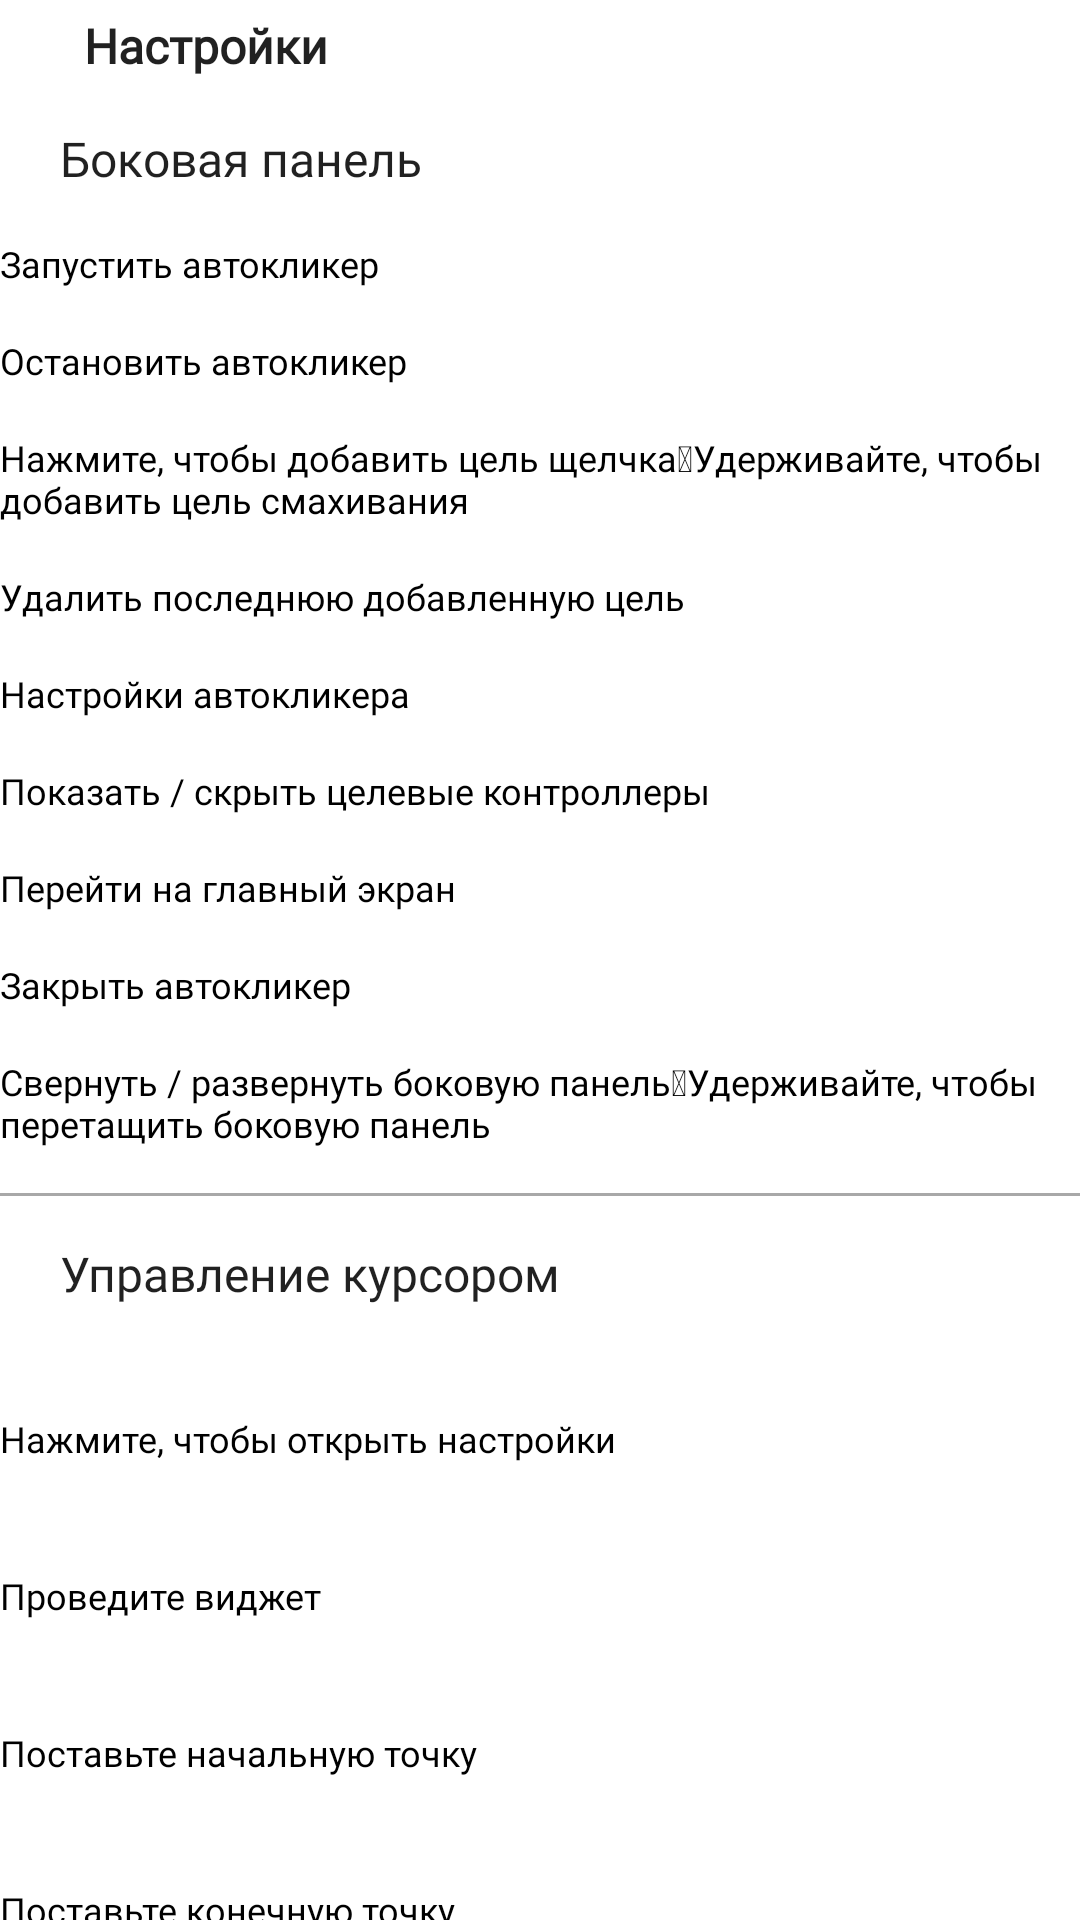

Write the Android layout XML for this screen, with the resource values it uses.
<!-- AndroidManifest.xml: application theme Theme.AutoClicker -->
<!-- res/layout/fragment_control_help.xml -->
<?xml version="1.0" encoding="utf-8"?>
<androidx.constraintlayout.widget.ConstraintLayout xmlns:android="http://schemas.android.com/apk/res/android"
    xmlns:app="http://schemas.android.com/apk/res-auto"
    xmlns:tools="http://schemas.android.com/tools"
    android:layout_width="match_parent"
    android:layout_height="match_parent"
    tools:context=".ControlHelpFragment">

    <TextView
        android:id="@+id/textView32"
        style="@style/hintsBlack"
        android:layout_width="wrap_content"
        android:layout_height="wrap_content"
        android:layout_marginTop="16dp"
        android:text="Настройки автокликера"
        app:layout_constraintTop_toBottomOf="@+id/textView31"
        tools:layout_editor_absoluteX="79dp" />

    <ImageButton
        android:id="@+id/imageButton4"
        android:layout_width="wrap_content"
        android:layout_height="wrap_content"
        android:layout_marginStart="20dp"
        android:layout_marginTop="15dp"
        android:background="@drawable/rounded_corners_with_stroke"
        android:src="@drawable/ic_baseline_arrow_back_ios_24"
        app:layout_constraintStart_toStartOf="parent"
        app:layout_constraintTop_toTopOf="parent" />

    <TextView
        android:id="@+id/textView5"
        style="@style/headline"
        android:layout_width="wrap_content"
        android:layout_height="wrap_content"
        android:layout_marginStart="8dp"
        android:text="Настройки"
        app:layout_constraintBottom_toBottomOf="@+id/imageButton4"
        app:layout_constraintStart_toEndOf="@+id/imageButton4"
        app:layout_constraintTop_toTopOf="@+id/imageButton4" />

    <TextView
        android:id="@+id/textView27"
        style="@style/text"
        android:layout_width="wrap_content"
        android:layout_height="wrap_content"
        android:layout_marginTop="16dp"
        android:text="Боковая панель"
        app:layout_constraintStart_toStartOf="@+id/imageButton4"
        app:layout_constraintTop_toBottomOf="@+id/textView5" />

    <TextView
        android:id="@+id/textView28"
        style="@style/hintsBlack"
        android:layout_width="wrap_content"
        android:layout_height="wrap_content"
        android:layout_marginTop="16dp"
        android:text="Запустить автокликер"
        app:layout_constraintTop_toBottomOf="@+id/textView27"
        tools:layout_editor_absoluteX="49dp" />

    <TextView
        android:id="@+id/textView29"
        style="@style/hintsBlack"
        android:layout_width="wrap_content"
        android:layout_height="wrap_content"
        android:layout_marginTop="16dp"
        android:text="Остановить автокликер"
        app:layout_constraintTop_toBottomOf="@+id/textView28"
        tools:layout_editor_absoluteX="47dp" />

    <TextView
        android:id="@+id/textView30"
        style="@style/hintsBlack"
        android:layout_width="wrap_content"
        android:layout_height="wrap_content"
        android:layout_marginTop="16dp"
        android:text="Нажмите, чтобы добавить цель щелчка Удерживайте, чтобы добавить цель смахивания"
        app:layout_constraintTop_toBottomOf="@+id/textView29"
        tools:layout_editor_absoluteX="51dp" />

    <TextView
        android:id="@+id/textView31"
        style="@style/hintsBlack"
        android:layout_width="wrap_content"
        android:layout_height="wrap_content"
        android:layout_marginTop="16dp"
        android:text="Удалить последнюю добавленную цель"
        app:layout_constraintTop_toBottomOf="@+id/textView30"
        tools:layout_editor_absoluteX="54dp" />

    <TextView
        android:id="@+id/textView33"
        style="@style/hintsBlack"
        android:layout_width="wrap_content"
        android:layout_height="wrap_content"
        android:layout_marginTop="16dp"
        android:text="Показать / скрыть целевые контроллеры"
        app:layout_constraintTop_toBottomOf="@+id/textView32"
        tools:layout_editor_absoluteX="69dp" />

    <TextView
        android:id="@+id/textView34"
        style="@style/hintsBlack"
        android:layout_width="wrap_content"
        android:layout_height="wrap_content"
        android:layout_marginTop="16dp"
        android:text="Перейти на главный экран"
        app:layout_constraintTop_toBottomOf="@+id/textView33"
        tools:layout_editor_absoluteX="54dp" />

    <TextView
        android:id="@+id/textView35"
        style="@style/hintsBlack"
        android:layout_width="wrap_content"
        android:layout_height="wrap_content"
        android:layout_marginTop="16dp"
        android:text="Закрыть автокликер"
        app:layout_constraintTop_toBottomOf="@+id/textView34"
        tools:layout_editor_absoluteX="56dp" />

    <TextView
        android:id="@+id/textView36"
        style="@style/hintsBlack"
        android:layout_width="wrap_content"
        android:layout_height="wrap_content"
        android:layout_marginTop="16dp"
        android:text="Свернуть / развернуть боковую панель Удерживайте, чтобы перетащить боковую панель"
        app:layout_constraintTop_toBottomOf="@+id/textView35"
        tools:layout_editor_absoluteX="61dp" />

    <LinearLayout
        android:id="@+id/line"
        android:layout_width="0dp"
        android:layout_height="1dp"
        android:layout_marginTop="15dp"
        android:background="@color/hintsGray"
        android:orientation="vertical"
        app:layout_constraintEnd_toEndOf="parent"
        app:layout_constraintStart_toStartOf="parent"
        app:layout_constraintTop_toBottomOf="@+id/textView36" />

    <TextView
        android:id="@+id/textView37"
        style="@style/text"
        android:layout_width="wrap_content"
        android:layout_height="wrap_content"
        android:layout_marginStart="20dp"
        android:layout_marginTop="15dp"
        android:text="Управление курсором"
        app:layout_constraintStart_toStartOf="parent"
        app:layout_constraintTop_toBottomOf="@+id/line" />

    <TextView
        android:id="@+id/textView38"
        style="@style/hintsBlack"
        android:layout_width="wrap_content"
        android:layout_height="wrap_content"
        android:layout_marginTop="36dp"
        android:text="Нажмите, чтобы открыть настройки"
        app:layout_constraintTop_toBottomOf="@+id/textView37"
        tools:layout_editor_absoluteX="93dp" />

    <TextView
        android:id="@+id/textView39"
        style="@style/hintsBlack"
        android:layout_width="wrap_content"
        android:layout_height="wrap_content"
        android:layout_marginTop="36dp"
        android:text="Проведите виджет"
        app:layout_constraintTop_toBottomOf="@+id/textView38"
        tools:layout_editor_absoluteX="99dp" />

    <TextView
        android:id="@+id/textView40"
        style="@style/hintsBlack"
        android:layout_width="wrap_content"
        android:layout_height="wrap_content"
        android:layout_marginTop="36dp"
        android:text="Поставьте начальную точку"
        app:layout_constraintTop_toBottomOf="@+id/textView39"
        tools:layout_editor_absoluteX="90dp" />

    <TextView
        android:id="@+id/textView41"
        style="@style/hintsBlack"
        android:layout_width="wrap_content"
        android:layout_height="wrap_content"
        android:layout_marginTop="36dp"
        android:text="Поставьте конечную точку"
        app:layout_constraintTop_toBottomOf="@+id/textView40"
        tools:layout_editor_absoluteX="88dp" />

    <TextView
        android:id="@+id/textView42"
        style="@style/hintsBlack"
        android:layout_width="wrap_content"
        android:layout_height="wrap_content"
        android:text="Незабудьте удерживать кнопку добавления, чтобы добавить виджет прокрутки. Продолжительность пролистывания может хорошо работать в диапазоне от 300 до 1500 миллисекунд"
        app:layout_constraintTop_toBottomOf="@+id/textView41"
        tools:layout_editor_absoluteX="74dp" />

</androidx.constraintlayout.widget.ConstraintLayout>
<!-- resources referenced by this layout -->
<resources>
  <color name="hintsGray">#A8A8A8</color>
  <!-- drawable rounded_corners_with_stroke (drawable) -->
  <?xml version="1.0" encoding="utf-8"?>
  <shape xmlns:android="http://schemas.android.com/apk/res/android">
      <corners android:radius="4dp"/>
      <stroke android:color="@color/hintsGray"
          android:width="0.5dp"/>
  </shape>
  <style name="headline" parent="text">
          <item name="android:textStyle">bold</item>
          <item name="android:color">@color/black</item>
      </style>//Helvetica
  <style name="hintsBlack" parent="hints">
          <item name="android:textColor">@color/black</item>
      </style>
  <style name="text" parent="Theme.AutoClicker">
          <item name="android:textSize">16sp</item>
          <item name="android:fontFamily">@font/open_sans_semibold</item>
  
      </style>
  <style name="Theme.AutoClicker" parent="Theme.MaterialComponents.DayNight.NoActionBar">
          
          <item name="colorPrimary">@color/mainGreen</item>
          <item name="colorPrimaryVariant">@color/purple_700</item>
          <item name="colorOnPrimary">@color/white</item>
          
          <item name="colorSecondary">@color/teal_200</item>
          <item name="colorSecondaryVariant">@color/teal_700</item>
          <item name="colorOnSecondary">@color/black</item>
          
          <item name="android:statusBarColor">?attr/colorPrimaryVariant</item>
          <item name="android:buttonStyle">@style/buttons</item>
          <item name="android:imageButtonStyle">@style/imageButtons</item>
      </style>
  <color name="black">#000000</color>
  <style name="hints" parent="text">
          <item name="android:fontFamily">@font/open_sans</item>
          <item name="android:textSize">12sp</item>
          <item name="android:textColor">@color/hintsGray</item>
      </style>
  <color name="mainGreen">#96D541</color>
  <color name="purple_700">#FF3700B3</color>
  <color name="white">#FFFFFFFF</color>
  <color name="teal_200">#FF03DAC5</color>
  <color name="teal_700">#FF018786</color>
  <style name="buttons" parent="Widget.AppCompat.Button">
          <item name="android:backgroundTint">@color/mainGreen</item>
          <item name="background">@drawable/round_green_shape</item>
          <item name="android:textColor">@color/white</item>
          <item name="android:textStyle">bold</item>
  
      </style>
  <style name="imageButtons" parent="Widget.AppCompat.ImageButton">
          <item name="background">@drawable/rounded_corners_with_stroke</item>
      </style>
</resources>
